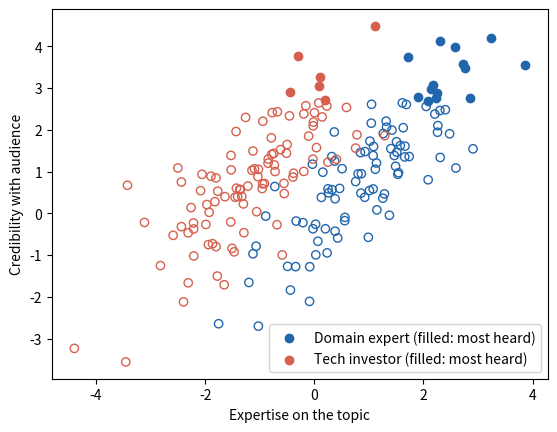

Write Python code to recreate this figure.
# The transitive property of money: wealth buys a hearing on any topic.
import numpy as np
import matplotlib.pyplot as plt

w = 1  # weight the audience gives to wealth
rng = np.random.default_rng(155)

investor = np.repeat([False, True], 100)
expertise = np.where(investor, rng.normal(-1, 1, 200),
                     rng.normal(1, 1, 200))
wealth = np.where(investor, rng.normal(2, 0.7, 200), rng.normal(0, 0.7, 200))
cred = expertise + w * wealth + rng.normal(0, 0.5, 200)
heard = np.argsort(-cred).argsort() < 20       # the 20 most-heard voices
best = np.argsort(-expertise).argsort() < 20   # the 20 who know most
print(f"{np.sum(heard & investor)} of the 20 most-heard voices are tech "
      "investors")
print(f"Average expertise: most heard {expertise[heard].mean():.2f}, "
      f"most expert {expertise[best].mean():.2f}")

for g, c, name in [(~investor, "#2166ac", "Domain expert"),
                   (investor, "#d6604d", "Tech investor")]:
    plt.scatter(expertise[g & ~heard], cred[g & ~heard], facecolors="none",
                edgecolors=c)
    plt.scatter(expertise[g & heard], cred[g & heard], color=c,
                label=f"{name} (filled: most heard)")
plt.xlabel("Expertise on the topic")
plt.ylabel("Credibility with audience")
plt.legend()
plt.show()
